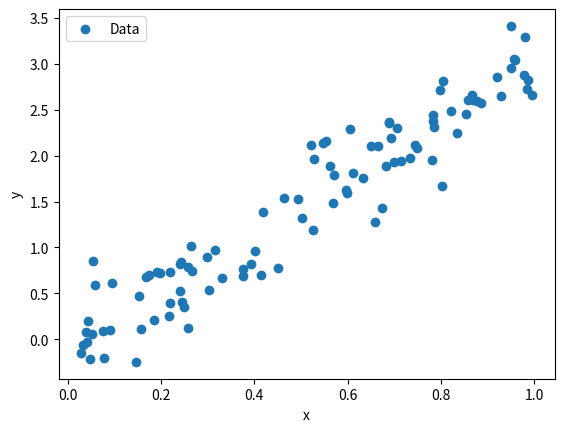

Recreate this plot in Python. (Note: this script raises an exception after producing the figure.)
#!/usr/bin/env python
# coding: utf-8
from matplotlib import pyplot as plt
import numpy as np


def visualize_data(X: np.ndarray, y: np.ndarray) -> None:
    """Visualizes the data points in a scatter plot."""
    plt.scatter(X, y, label='Data')
    plt.xlabel('x')
    plt.ylabel('y')
    plt.legend()
    plt.show()


def perform_linear_regression(Xp: np.ndarray, y: np.ndarray) -> np.ndarray:
    """Computes the regression coefficients beta_hat: @ ist matrixmultiplikation-> ß=(X^T*X)^(-1)*X^T*y."""

    return np.linalg(Xp.T @ Xp) @ Xp.T @ y


def compute_predictions(Xp: np.ndarray, beta_hat: np.ndarray) -> np.ndarray:
    """Computes the corresponding prediction on the regression line for Xp."""
    return Xp @ beta_hat


def compute_mse(y: np.ndarray, y_pred: np.ndarray) -> float:
    """Computes the mean squared error."""
    return float(np.mean((y - y_pred) ** 2))


def main():
    # Generate data
    n = 100
    X = np.random.rand(n)

    # Generate target with noise
    y = 3 * X + np.random.randn(n) * 0.3 + np.random.randn() * 5

    # Plot data
    visualize_data(X, y)

    # Add ones for intercept term
    Xp = np.c_[np.ones(n), X]
    beta_hat = perform_linear_regression(Xp, y)
    y_pred = compute_predictions(Xp, beta_hat)

    # Plot regression line over data
    plt.figure()
    plt.plot(X, y_pred, c="r", label="Regression line")
    visualize_data(X, y)

    # Compute mean squared error
    mse = compute_mse(y, y_pred)
    print(f"Mean Squared Error: {mse:2.4f}")


if __name__ == '__main__':
    main()
